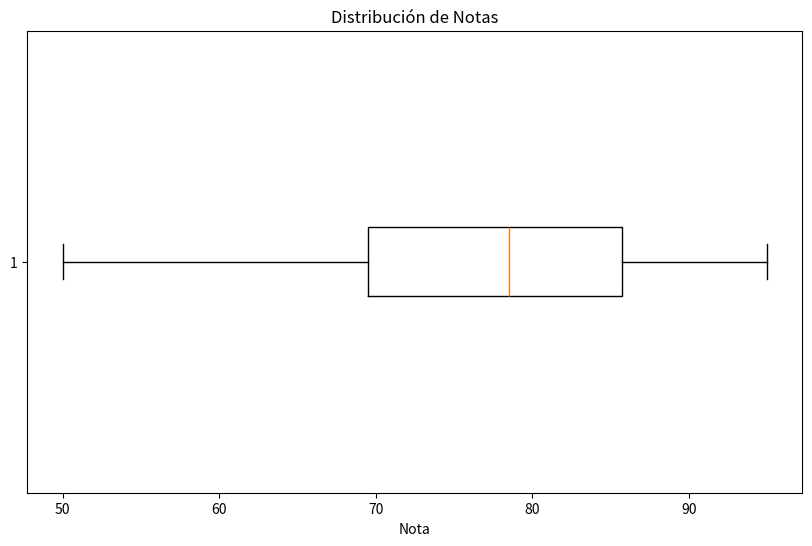
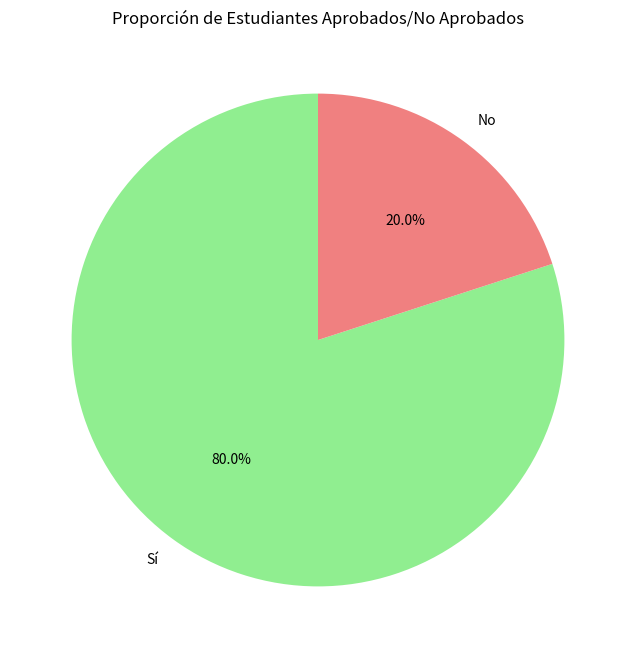

Recreate these plots in Python, in order.
import pandas as pd
import matplotlib.pyplot as plt

# Cargar el dataset
data = {
    'id': [1, 2, 3, 4, 5, 6, 7, 8, 9, 10, 11, 12, 13, 14, 15, 16, 17, 18, 19, 20],
    'materia': ['Matemáticas', 'Historia', 'Ciencias', 'Lenguaje'] * 5,
    'nota': [80, 65, 90, 75, 95, 70, 85, 60, 78, 82, 93, 68, 73, 88, 77, 50, 92, 63, 85, 79],
    'aprobado': ['Sí', 'No', 'Sí', 'Sí', 'Sí', 'Sí', 'Sí', 'No', 'Sí', 'Sí', 'Sí', 'Sí', 'Sí', 'Sí', 'Sí', 'No', 'Sí', 'No', 'Sí', 'Sí']
}

df = pd.DataFrame(data)

# Graficar la distribución de notas con un boxplot
plt.figure(figsize=(10, 6))
plt.boxplot(df['nota'], vert=False)
plt.title('Distribución de Notas')
plt.xlabel('Nota')
plt.show()

# Graficar la distribución de aprobados con un pie chart
aprobados_count = df['aprobado'].value_counts()
labels = aprobados_count.index
plt.figure(figsize=(8, 8))
plt.pie(aprobados_count, labels=labels, autopct='%1.1f%%', startangle=90, colors=['lightgreen', 'lightcoral'])
plt.title('Proporción de Estudiantes Aprobados/No Aprobados')
plt.show()
